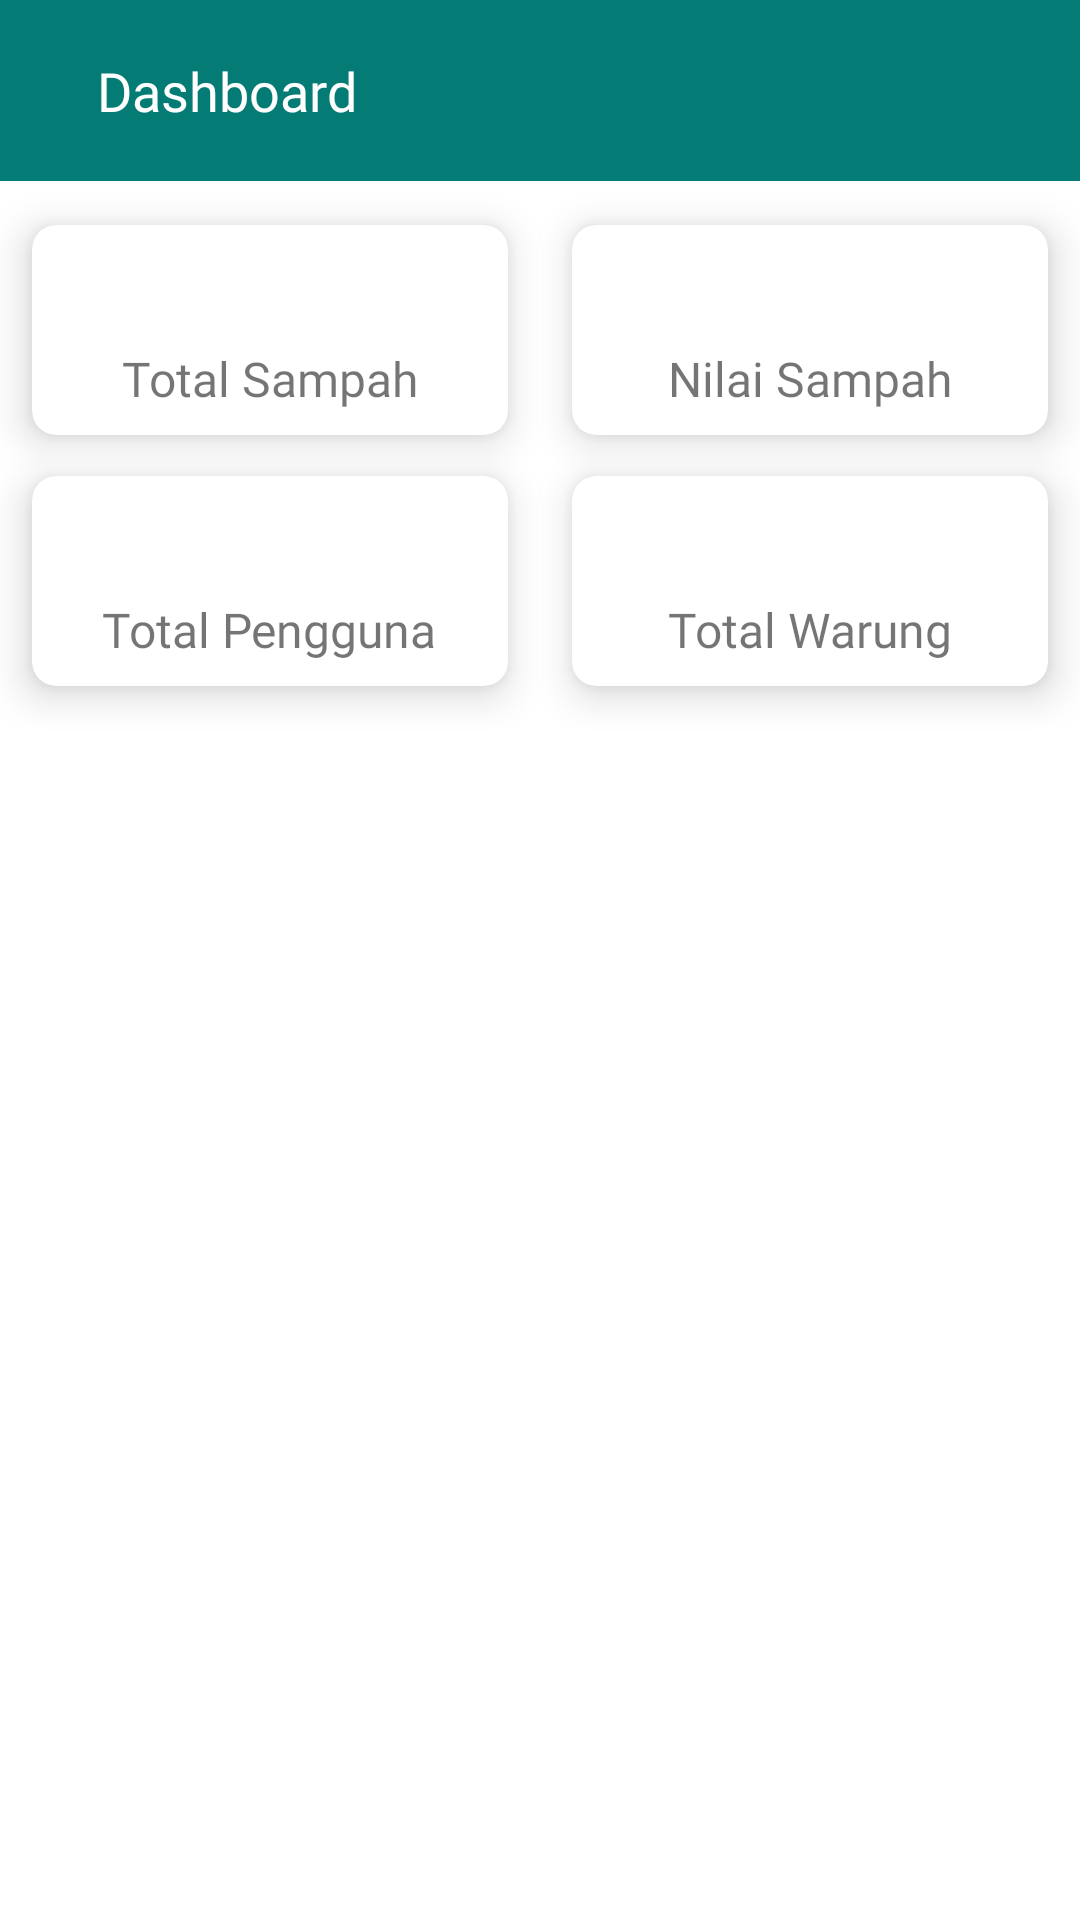

Reconstruct the res/layout file that produces this screen, plus the resources it refers to.
<!-- AndroidManifest.xml: application theme Theme.HiTrash -->
<!-- res/layout/fragment_dashboard_admin.xml -->
<?xml version="1.0" encoding="utf-8"?>
<FrameLayout xmlns:android="http://schemas.android.com/apk/res/android"
    xmlns:app="http://schemas.android.com/apk/res-auto"
    xmlns:tools="http://schemas.android.com/tools"
    android:layout_width="match_parent"
    android:layout_height="match_parent"
    tools:context=".ui.dashboard.DashboardAdmin">

    <LinearLayout
        android:layout_width="match_parent"
        android:layout_height="match_parent"
        android:orientation="vertical">
        <RelativeLayout
            android:layout_width="match_parent"
            android:layout_height="wrap_content"
            android:orientation="horizontal"
            android:background="@color/primaryGreen">

            <TextView
                android:layout_width="wrap_content"
                android:layout_height="wrap_content"
                android:textAlignment="center"
                android:text="Dashboard"
                android:layout_marginStart="32dp"
                android:layout_marginTop="18dp"
                android:layout_marginBottom="18dp"
                android:fontFamily="@font/medium"
                android:textSize="18sp"
                android:textColor="@android:color/white"/>
        </RelativeLayout>
        <LinearLayout
            android:layout_width="match_parent"
            android:layout_height="wrap_content"
            android:orientation="horizontal"
            android:weightSum="1">

            <com.google.android.material.card.MaterialCardView
                android:layout_width="0dp"
                android:layout_height="wrap_content"
                android:layout_weight="0.5"
                app:cardElevation="8dp"
                app:cardBackgroundColor="@android:color/white"
                app:cardCornerRadius="8dp"
                app:cardUseCompatPadding="true">

                <LinearLayout
                    android:layout_width="match_parent"
                    android:layout_height="wrap_content"
                    android:gravity="center"
                    android:padding="8dp"
                    android:orientation="vertical">

                    <TextView
                        android:id="@+id/totalSampah"
                        android:layout_width="match_parent"
                        android:layout_height="wrap_content"
                        android:fontFamily="@font/bold"
                        android:gravity="center"
                        android:ellipsize="marquee"
                        android:textColor="@color/blackColor"
                        android:textSize="24sp"
                        tools:text="20" />

                    <TextView
                        android:layout_width="wrap_content"
                        android:layout_height="wrap_content"
                        android:fontFamily="@font/medium"
                        android:text="Total Sampah"
                        android:textSize="16sp" />
                </LinearLayout>
            </com.google.android.material.card.MaterialCardView>
            <com.google.android.material.card.MaterialCardView
                android:layout_width="0dp"
                android:layout_height="wrap_content"
                android:layout_weight="0.5"
                app:cardElevation="8dp"
                app:cardBackgroundColor="@android:color/white"
                app:cardCornerRadius="8dp"
                app:cardUseCompatPadding="true">

                <LinearLayout
                    android:layout_width="match_parent"
                    android:layout_height="wrap_content"
                    android:gravity="center"
                    android:padding="8dp"
                    android:orientation="vertical">

                    <TextView
                        android:id="@+id/nilaiSampah"
                        android:layout_width="match_parent"
                        android:layout_height="wrap_content"
                        android:fontFamily="@font/bold"
                        android:gravity="center"
                        android:ellipsize="marquee"
                        android:textColor="@color/blackColor"
                        android:textSize="24sp"
                        tools:text="300.000" />

                    <TextView
                        android:layout_width="wrap_content"
                        android:layout_height="wrap_content"
                        android:fontFamily="@font/medium"
                        android:text="Nilai Sampah"
                        android:textSize="16sp" />
                </LinearLayout>
            </com.google.android.material.card.MaterialCardView>

        </LinearLayout>
        <LinearLayout
            android:layout_width="match_parent"
            android:layout_height="wrap_content"
            android:orientation="horizontal"
            android:layout_marginTop="-16dp"
            android:weightSum="1">

            <com.google.android.material.card.MaterialCardView
                android:id="@+id/btnUsers"
                android:clickable="true"
                android:focusable="true"
                android:foreground="?attr/selectableItemBackground"
                android:layout_width="0dp"
                android:layout_height="wrap_content"
                android:layout_weight="0.5"
                app:cardElevation="8dp"
                app:cardBackgroundColor="@android:color/white"
                app:cardCornerRadius="8dp"
                app:cardUseCompatPadding="true">

                <LinearLayout
                    android:layout_width="match_parent"
                    android:layout_height="wrap_content"
                    android:gravity="center"
                    android:padding="8dp"
                    android:orientation="vertical">

                    <TextView
                        android:id="@+id/totalPengguna"
                        android:layout_width="match_parent"
                        android:layout_height="wrap_content"
                        android:fontFamily="@font/bold"
                        android:gravity="center"
                        android:ellipsize="marquee"
                        android:textColor="@color/blackColor"
                        android:textSize="24sp"
                        tools:text="20" />

                    <TextView
                        android:layout_width="wrap_content"
                        android:layout_height="wrap_content"
                        android:fontFamily="@font/medium"
                        android:text="Total Pengguna"
                        android:textSize="16sp" />
                </LinearLayout>
            </com.google.android.material.card.MaterialCardView>
            <com.google.android.material.card.MaterialCardView
                android:layout_width="0dp"
                android:layout_height="wrap_content"
                android:layout_weight="0.5"
                app:cardElevation="8dp"
                app:cardBackgroundColor="@android:color/white"
                app:cardCornerRadius="8dp"
                app:cardUseCompatPadding="true">

                <LinearLayout
                    android:layout_width="match_parent"
                    android:layout_height="wrap_content"
                    android:gravity="center"
                    android:padding="8dp"
                    android:orientation="vertical">

                    <TextView
                        android:id="@+id/totalWarung"
                        android:layout_width="match_parent"
                        android:layout_height="wrap_content"
                        android:fontFamily="@font/bold"
                        android:gravity="center"
                        android:ellipsize="marquee"
                        android:textColor="@color/blackColor"
                        android:textSize="24sp"
                        tools:text="300.000" />

                    <TextView
                        android:layout_width="wrap_content"
                        android:layout_height="wrap_content"
                        android:fontFamily="@font/medium"
                        android:text="Total Warung"
                        android:textSize="16sp" />
                </LinearLayout>
            </com.google.android.material.card.MaterialCardView>

        </LinearLayout>
    </LinearLayout>

</FrameLayout>
<!-- resources referenced by this layout -->
<resources>
  <color name="blackColor">#323232</color>
  <color name="primaryGreen">#047C75</color>
  <style name="Theme.HiTrash" parent="Theme.MaterialComponents.DayNight.NoActionBar">
          
          <item name="colorPrimary">@color/primaryGreen</item>
          <item name="colorPrimaryVariant">@color/primaryGreen</item>
          <item name="colorOnPrimary">@color/white</item>
          
          <item name="colorSecondary">@color/primaryGreen</item>
          <item name="colorSecondaryVariant">@color/primaryGreen</item>
          <item name="colorOnSecondary">@color/black</item>
          
          <item name="android:statusBarColor" tools:targetApi="l">?attr/colorPrimaryVariant</item>
          
      </style>
  <color name="white">#FFFFFFFF</color>
  <color name="black">#FF000000</color>
</resources>
